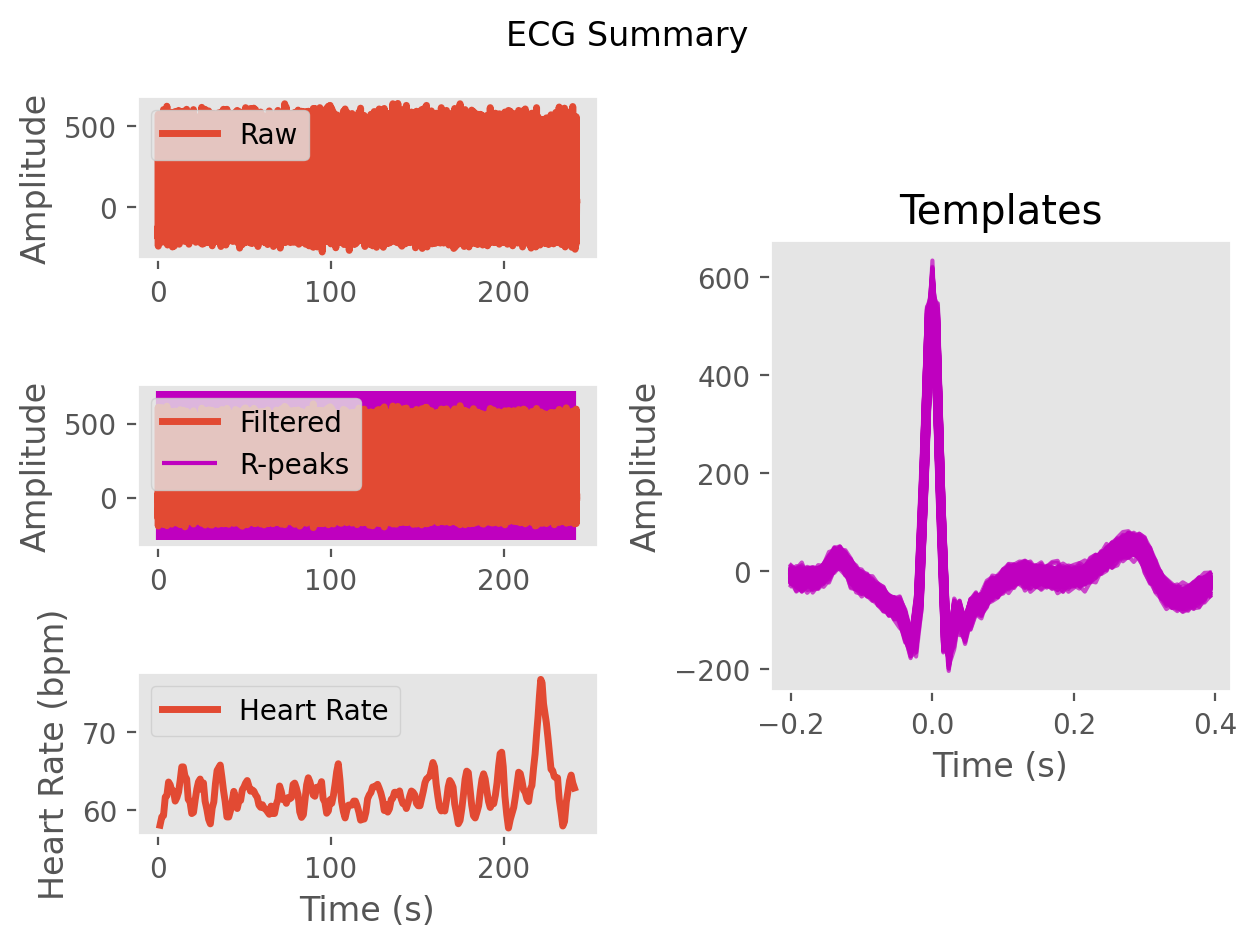

Source data for this figure (header and first rows):
ECG, -8.20167038602263, -21.510044606443312, -19.52408106817952, -14.112851816380733, -11.656347894669608, -6.524097799790674, -4.1048688033011445, -5.895997999414757, -5.019208981488575, -6.818086650796005, -11.920226022890628, -7.365878134972116, 1.5321049267766966, 0.48127133341213835, -3.6202447113779073, -5.7346450130477535, -12.317605797181178, -13.948205637883017, -6.707245957029077, -11.609335277206327, -24.40021597540583, -17.367749805339493, -4.3192431884049896
Time (s), 0.0, 0.007692, 0.01538, 0.02308, 0.03077, 0.03846, 0.04615, 0.05385, 0.06154, 0.06923, 0.07692, 0.08462, 0.09231, 0.1, 0.1077, 0.1154, 0.1231, 0.1308, 0.1385, 0.1462, 0.1538, 0.1615, 0.1692
Rpeaks, 45, 179, 314, 441, 574, 694, 820, 942, 1064, 1195, 1317, 1447, 1575, 1693, 1814, 1932, 2050, 2178, 2298, 2432, 2562, 2691, 2824
IBI Series, 134.0, 135.0, 127.0, 133.0, 120.0, 126.0, 122.0, 122.0, 131.0, 122.0, 130.0, 128.0, 118.0, 121.0, 118.0, 118.0, 128.0, 120.0, 134.0, 130.0, 129.0, 133.0, 120.0
Heart Rate, 1.377, 2.415, 3.392, 4.415, 5.338, 6.308, 7.246, 8.185, 9.192, 10.13, 11.13, 12.12, 13.02, 13.95, 14.86, 15.77, 16.75, 17.68, 18.71, 19.71, 20.7, 21.72, 22.65
